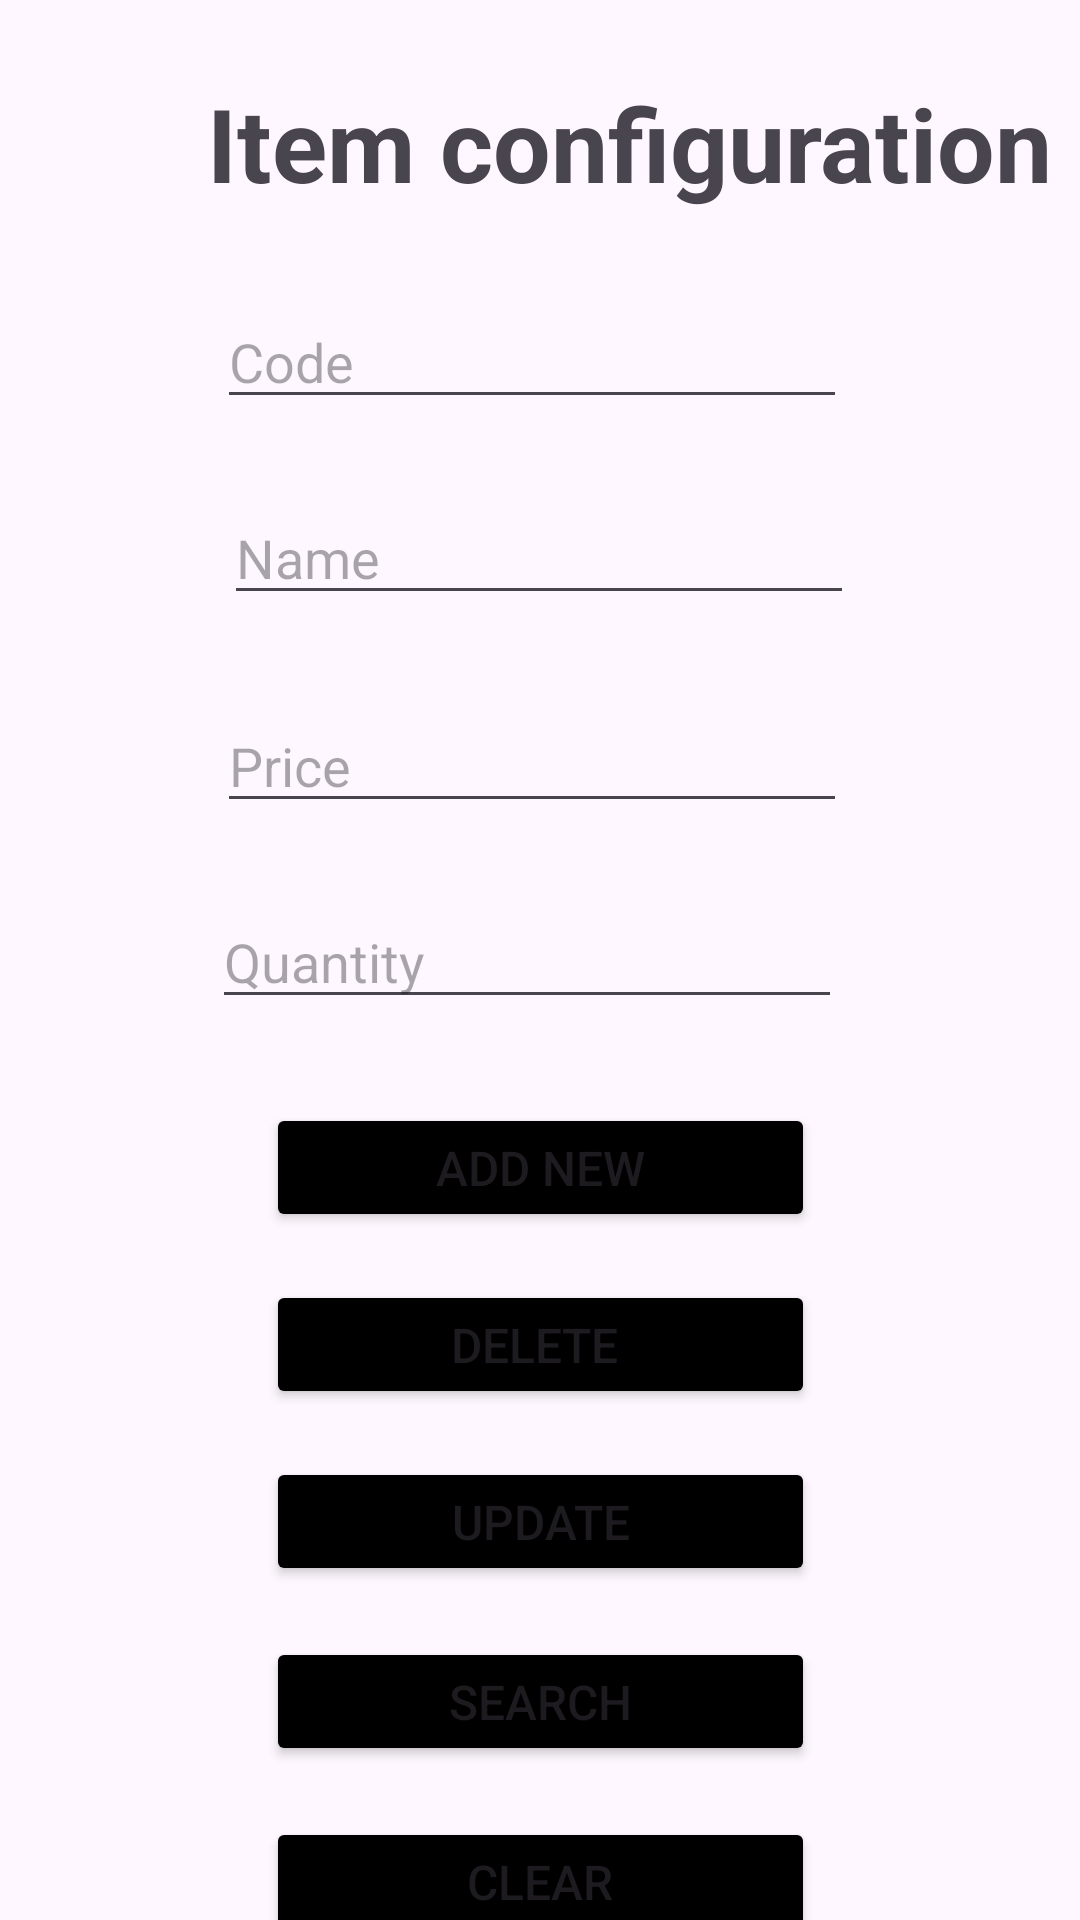

Here is an Android app screen rendered from its layout file. Give the layout XML and the strings, colors and styles it references.
<!-- AndroidManifest.xml: application theme Theme.CraftRunner -->
<!-- res/layout/fragment_item_configuration.xml -->
<?xml version="1.0" encoding="utf-8"?>
<androidx.constraintlayout.widget.ConstraintLayout xmlns:android="http://schemas.android.com/apk/res/android"
    xmlns:app="http://schemas.android.com/apk/res-auto"
    xmlns:tools="http://schemas.android.com/tools"
    android:id="@+id/frameLayout11"
    android:layout_width="match_parent"
    android:layout_height="match_parent"
    tools:context=".ui.app.ItemConfigurationFragment">

    <ImageView
        android:id="@+id/imageViewBackArrow5"
        android:layout_width="59dp"
        android:layout_height="50dp"
        android:layout_marginStart="16dp"
        android:layout_marginTop="20dp"
        android:src="@drawable/backarrow"
        app:layout_constraintStart_toStartOf="parent"
        app:layout_constraintTop_toTopOf="parent" />

    <TextView
        android:id="@+id/textView"
        android:layout_width="wrap_content"
        android:layout_height="wrap_content"
        android:layout_marginStart="20dp"
        android:layout_marginTop="25dp"
        android:layout_marginEnd="35dp"
        android:text="Item configuration"
        android:textSize="34sp"
        android:textStyle="bold"
        app:layout_constraintEnd_toEndOf="parent"
        app:layout_constraintStart_toEndOf="@+id/imageViewBackArrow5"
        app:layout_constraintTop_toTopOf="parent" />

    <EditText
        android:id="@+id/editTextItemCode"
        android:layout_width="wrap_content"
        android:layout_height="wrap_content"
        android:layout_marginTop="28dp"
        android:ems="10"
        android:hint="Code"
        android:inputType="text"
        app:layout_constraintEnd_toEndOf="parent"
        app:layout_constraintHorizontal_bias="0.482"
        app:layout_constraintStart_toStartOf="parent"
        app:layout_constraintTop_toBottomOf="@+id/textView" />

    <Button
        android:id="@+id/buttonAddNewItem"
        android:layout_width="183dp"
        android:layout_height="43dp"
        android:layout_marginTop="28dp"
        android:backgroundTint="@color/black"
        android:text="Add new"
        android:textSize="16sp"
        app:layout_constraintEnd_toEndOf="parent"
        app:layout_constraintHorizontal_bias="0.5"
        app:layout_constraintStart_toStartOf="parent"
        app:layout_constraintTop_toBottomOf="@+id/editTextItemQuantity" />

    <Button
        android:id="@+id/buttonDelete"
        android:layout_width="183dp"
        android:layout_height="43dp"
        android:layout_marginTop="16dp"
        android:backgroundTint="@color/black"
        android:text="Delete "
        android:textSize="16sp"
        app:layout_constraintEnd_toEndOf="parent"
        app:layout_constraintStart_toStartOf="parent"
        app:layout_constraintTop_toBottomOf="@+id/buttonAddNewItem" />

    <Button
        android:id="@+id/buttonUpdate"
        android:layout_width="183dp"
        android:layout_height="43dp"
        android:layout_marginTop="16dp"
        android:backgroundTint="@color/black"
        android:text="Update"
        android:textSize="16sp"
        app:layout_constraintEnd_toEndOf="parent"
        app:layout_constraintStart_toStartOf="parent"
        app:layout_constraintTop_toBottomOf="@+id/buttonDelete" />

    <Button
        android:id="@+id/buttonSearch"
        android:layout_width="183dp"
        android:layout_height="43dp"
        android:layout_marginTop="76dp"
        android:backgroundTint="@color/black"
        android:text="Search"
        android:textSize="16sp"
        app:layout_constraintEnd_toEndOf="parent"
        app:layout_constraintStart_toStartOf="parent"
        app:layout_constraintTop_toBottomOf="@+id/buttonDelete" />

    <Button
        android:id="@+id/buttonClear"
        android:layout_width="183dp"
        android:layout_height="43dp"
        android:layout_marginTop="136dp"
        android:backgroundTint="@color/black"
        android:text="Clear"
        android:textSize="16sp"
        app:layout_constraintEnd_toEndOf="parent"
        app:layout_constraintStart_toStartOf="parent"
        app:layout_constraintTop_toBottomOf="@+id/buttonDelete" />

    <EditText
        android:id="@+id/editTextItemName"
        android:layout_width="wrap_content"
        android:layout_height="wrap_content"
        android:layout_marginTop="24dp"
        android:ems="10"
        android:hint="Name"
        android:inputType="text"
        app:layout_constraintEnd_toEndOf="parent"
        app:layout_constraintHorizontal_bias="0.497"
        app:layout_constraintStart_toStartOf="parent"
        app:layout_constraintTop_toBottomOf="@+id/editTextItemCode" />

    <EditText
        android:id="@+id/editTextItemQuantity"
        android:layout_width="wrap_content"
        android:layout_height="wrap_content"
        android:layout_marginTop="24dp"
        android:ems="10"
        android:hint="Quantity"
        android:inputType="text"
        app:layout_constraintEnd_toEndOf="parent"
        app:layout_constraintHorizontal_bias="0.472"
        app:layout_constraintStart_toStartOf="parent"
        app:layout_constraintTop_toBottomOf="@+id/editTextItemPrice" />

    <EditText
        android:id="@+id/editTextItemPrice"
        android:layout_width="wrap_content"
        android:layout_height="wrap_content"
        android:layout_marginTop="28dp"
        android:ems="10"
        android:hint="Price"
        android:inputType="text"
        app:layout_constraintEnd_toEndOf="parent"
        app:layout_constraintHorizontal_bias="0.482"
        app:layout_constraintStart_toStartOf="parent"
        app:layout_constraintTop_toBottomOf="@+id/editTextItemName" />

</androidx.constraintlayout.widget.ConstraintLayout>
<!-- resources referenced by this layout -->
<resources>
  <style name="Theme.CraftRunner" parent="Base.Theme.CraftRunner" />
  <style name="Base.Theme.CraftRunner" parent="Theme.Material3.DayNight.NoActionBar">
          
          
      </style>
  <!-- not gathered from this repository: default colours our renderer supplied (Android Studio template values) -->
  <color name="black">#FF000000</color>
</resources>
